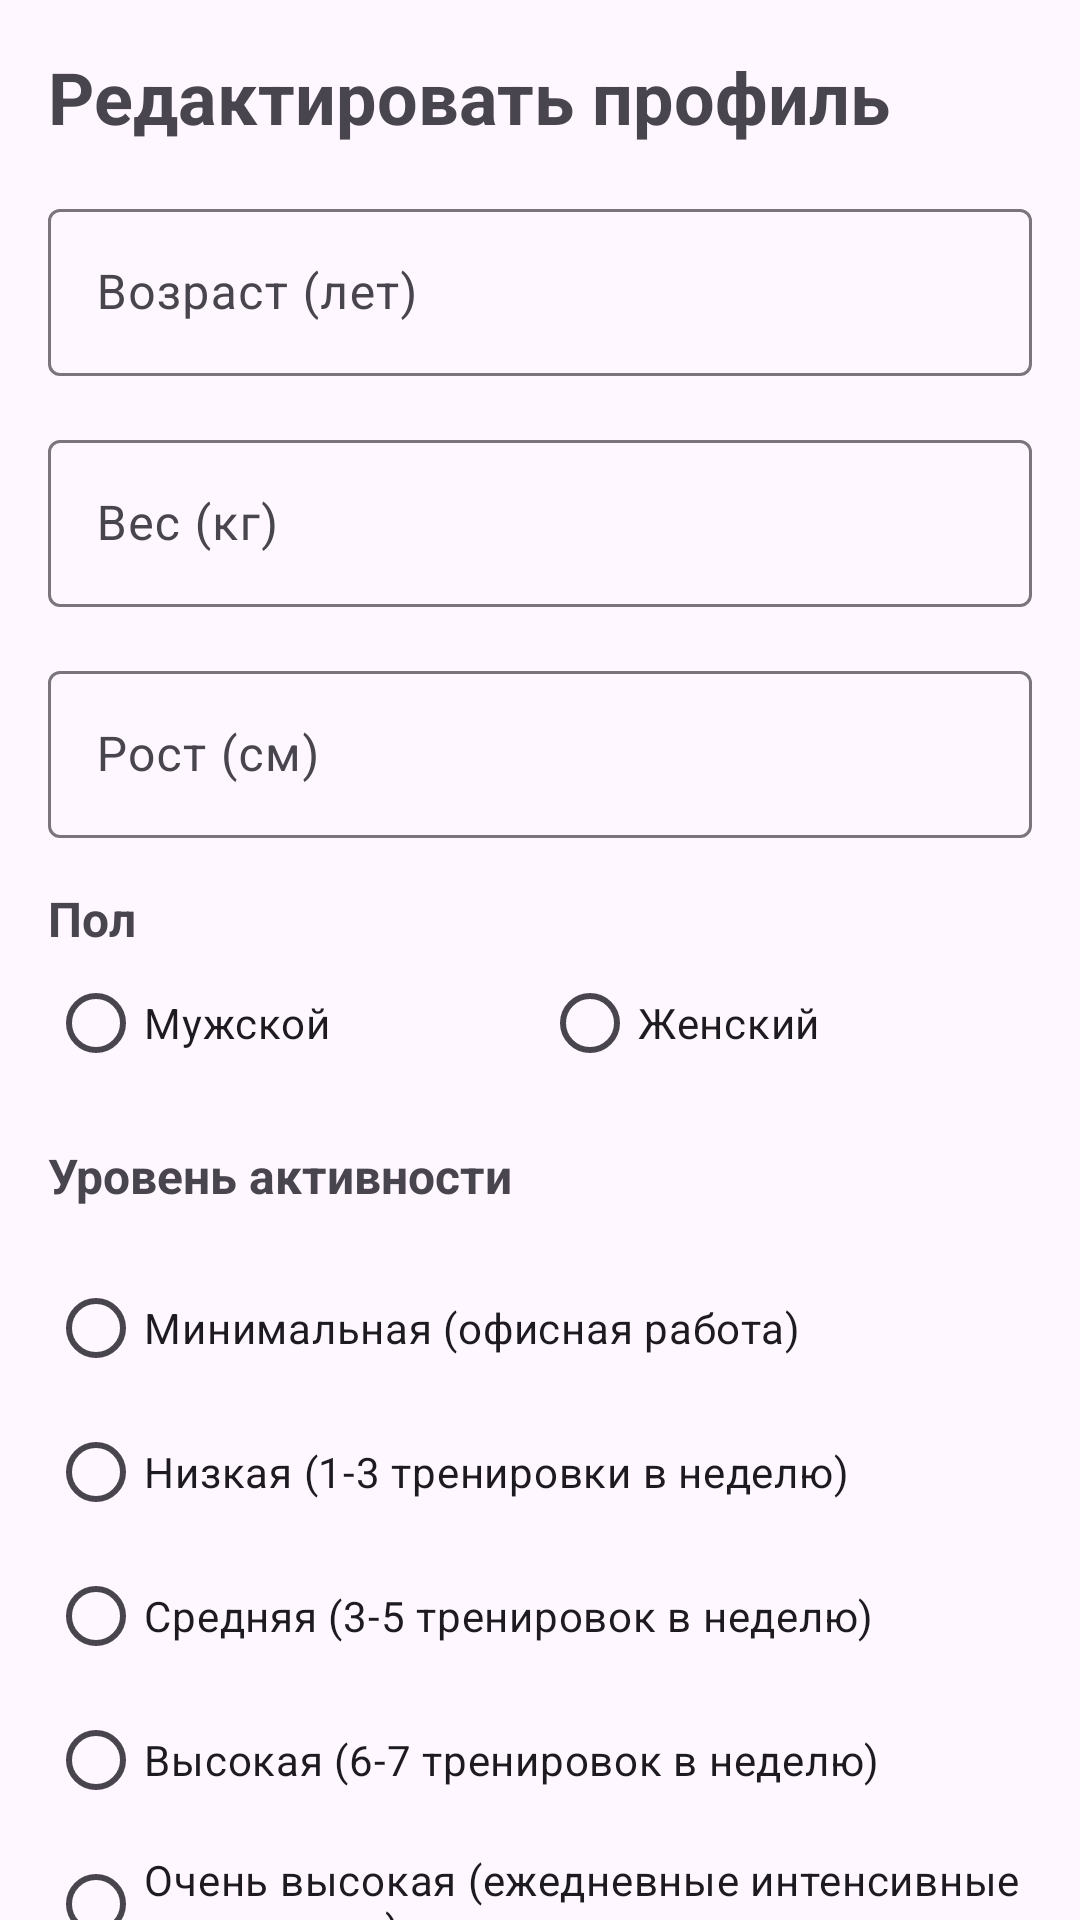

Layout XML and referenced resources for this Android screen:
<!-- AndroidManifest.xml: application theme Theme.Recsys -->
<!-- res/layout/activity_edit_profile.xml -->
<?xml version="1.0" encoding="utf-8"?>
<androidx.core.widget.NestedScrollView xmlns:android="http://schemas.android.com/apk/res/android"
    xmlns:app="http://schemas.android.com/apk/res-auto"
    android:id="@+id/main_scroll"
    android:layout_width="match_parent"
    android:layout_height="match_parent"
    android:fitsSystemWindows="false">

    <androidx.constraintlayout.widget.ConstraintLayout
        android:layout_width="match_parent"
        android:layout_height="wrap_content">

        <TextView
            android:id="@+id/textTitle"
            android:layout_width="0dp"
            android:layout_height="wrap_content"
            android:layout_margin="16dp"
            android:text="Редактировать профиль"
            android:textSize="24sp"
            android:textStyle="bold"
            app:layout_constraintEnd_toEndOf="parent"
            app:layout_constraintStart_toStartOf="parent"
            app:layout_constraintTop_toTopOf="parent" />

        <com.google.android.material.textfield.TextInputLayout
            android:id="@+id/inputAge"
            android:layout_width="0dp"
            android:layout_height="wrap_content"
            android:layout_margin="16dp"
            android:hint="Возраст (лет)"
            app:layout_constraintEnd_toEndOf="parent"
            app:layout_constraintStart_toStartOf="parent"
            app:layout_constraintTop_toBottomOf="@+id/textTitle">

            <com.google.android.material.textfield.TextInputEditText
                android:id="@+id/editAge"
                android:layout_width="match_parent"
                android:layout_height="wrap_content"
                android:inputType="number" />

        </com.google.android.material.textfield.TextInputLayout>

        <com.google.android.material.textfield.TextInputLayout
            android:id="@+id/inputWeight"
            android:layout_width="0dp"
            android:layout_height="wrap_content"
            android:layout_margin="16dp"
            android:hint="Вес (кг)"
            app:layout_constraintEnd_toEndOf="parent"
            app:layout_constraintStart_toStartOf="parent"
            app:layout_constraintTop_toBottomOf="@+id/inputAge">

            <com.google.android.material.textfield.TextInputEditText
                android:id="@+id/editWeight"
                android:layout_width="match_parent"
                android:layout_height="wrap_content"
                android:inputType="numberDecimal" />

        </com.google.android.material.textfield.TextInputLayout>

        <com.google.android.material.textfield.TextInputLayout
            android:id="@+id/inputHeight"
            android:layout_width="0dp"
            android:layout_height="wrap_content"
            android:layout_margin="16dp"
            android:hint="Рост (см)"
            app:layout_constraintEnd_toEndOf="parent"
            app:layout_constraintStart_toStartOf="parent"
            app:layout_constraintTop_toBottomOf="@+id/inputWeight">

            <com.google.android.material.textfield.TextInputEditText
                android:id="@+id/editHeight"
                android:layout_width="match_parent"
                android:layout_height="wrap_content"
                android:inputType="number" />

        </com.google.android.material.textfield.TextInputLayout>

        <TextView
            android:id="@+id/textGender"
            android:layout_width="0dp"
            android:layout_height="wrap_content"
            android:layout_margin="16dp"
            android:text="Пол"
            android:textSize="16sp"
            android:textStyle="bold"
            app:layout_constraintEnd_toEndOf="parent"
            app:layout_constraintStart_toStartOf="parent"
            app:layout_constraintTop_toBottomOf="@+id/inputHeight" />

        <RadioGroup
            android:id="@+id/radioGender"
            android:layout_width="0dp"
            android:layout_height="wrap_content"
            android:layout_marginStart="16dp"
            android:layout_marginEnd="16dp"
            android:orientation="horizontal"
            app:layout_constraintEnd_toEndOf="parent"
            app:layout_constraintStart_toStartOf="parent"
            app:layout_constraintTop_toBottomOf="@+id/textGender">

            <RadioButton
                android:id="@+id/radioMale"
                android:layout_width="wrap_content"
                android:layout_height="wrap_content"
                android:layout_weight="1"
                android:text="Мужской" />

            <RadioButton
                android:id="@+id/radioFemale"
                android:layout_width="wrap_content"
                android:layout_height="wrap_content"
                android:layout_weight="1"
                android:text="Женский" />

        </RadioGroup>

        <TextView
            android:id="@+id/textActivity"
            android:layout_width="0dp"
            android:layout_height="wrap_content"
            android:layout_margin="16dp"
            android:text="Уровень активности"
            android:textSize="16sp"
            android:textStyle="bold"
            app:layout_constraintEnd_toEndOf="parent"
            app:layout_constraintStart_toStartOf="parent"
            app:layout_constraintTop_toBottomOf="@+id/radioGender" />

        <RadioGroup
            android:id="@+id/radioActivity"
            android:layout_width="0dp"
            android:layout_height="wrap_content"
            android:layout_margin="16dp"
            android:orientation="vertical"
            app:layout_constraintEnd_toEndOf="parent"
            app:layout_constraintStart_toStartOf="parent"
            app:layout_constraintTop_toBottomOf="@+id/textActivity">

            <RadioButton
                android:id="@+id/radioSedentary"
                android:layout_width="wrap_content"
                android:layout_height="wrap_content"
                android:text="Минимальная (офисная работа)" />

            <RadioButton
                android:id="@+id/radioLight"
                android:layout_width="wrap_content"
                android:layout_height="wrap_content"
                android:text="Низкая (1-3 тренировки в неделю)" />

            <RadioButton
                android:id="@+id/radioModerate"
                android:layout_width="wrap_content"
                android:layout_height="wrap_content"
                android:text="Средняя (3-5 тренировок в неделю)" />

            <RadioButton
                android:id="@+id/radioActive"
                android:layout_width="wrap_content"
                android:layout_height="wrap_content"
                android:text="Высокая (6-7 тренировок в неделю)" />

            <RadioButton
                android:id="@+id/radioVeryActive"
                android:layout_width="wrap_content"
                android:layout_height="wrap_content"
                android:text="Очень высокая (ежедневные интенсивные тренировки)" />

        </RadioGroup>

        <TextView
            android:id="@+id/textGoal"
            android:layout_width="0dp"
            android:layout_height="wrap_content"
            android:layout_margin="16dp"
            android:text="Цель"
            android:textSize="16sp"
            android:textStyle="bold"
            app:layout_constraintEnd_toEndOf="parent"
            app:layout_constraintStart_toStartOf="parent"
            app:layout_constraintTop_toBottomOf="@+id/radioActivity" />

        <RadioGroup
            android:id="@+id/radioGoal"
            android:layout_width="0dp"
            android:layout_height="wrap_content"
            android:layout_margin="16dp"
            android:orientation="vertical"
            app:layout_constraintEnd_toEndOf="parent"
            app:layout_constraintStart_toStartOf="parent"
            app:layout_constraintTop_toBottomOf="@+id/textGoal">

            <RadioButton
                android:id="@+id/radioGain"
                android:layout_width="wrap_content"
                android:layout_height="wrap_content"
                android:text="Набор массы" />

            <RadioButton
                android:id="@+id/radioLose"
                android:layout_width="wrap_content"
                android:layout_height="wrap_content"
                android:text="Похудение" />

            <RadioButton
                android:id="@+id/radioMaintain"
                android:layout_width="wrap_content"
                android:layout_height="wrap_content"
                android:text="Поддержание веса" />

        </RadioGroup>

        <Button
            android:id="@+id/btnSave"
            android:layout_width="0dp"
            android:layout_height="wrap_content"
            android:layout_margin="16dp"
            android:text="Сохранить"
            app:layout_constraintEnd_toEndOf="parent"
            app:layout_constraintStart_toStartOf="parent"
            app:layout_constraintTop_toBottomOf="@+id/radioGoal" />

    </androidx.constraintlayout.widget.ConstraintLayout>

</androidx.core.widget.NestedScrollView>
<!-- resources referenced by this layout -->
<resources>
  <style name="Theme.Recsys" parent="Base.Theme.Recsys" />
  <style name="Base.Theme.Recsys" parent="Theme.Material3.DayNight.NoActionBar">
          
          
      </style>
</resources>
